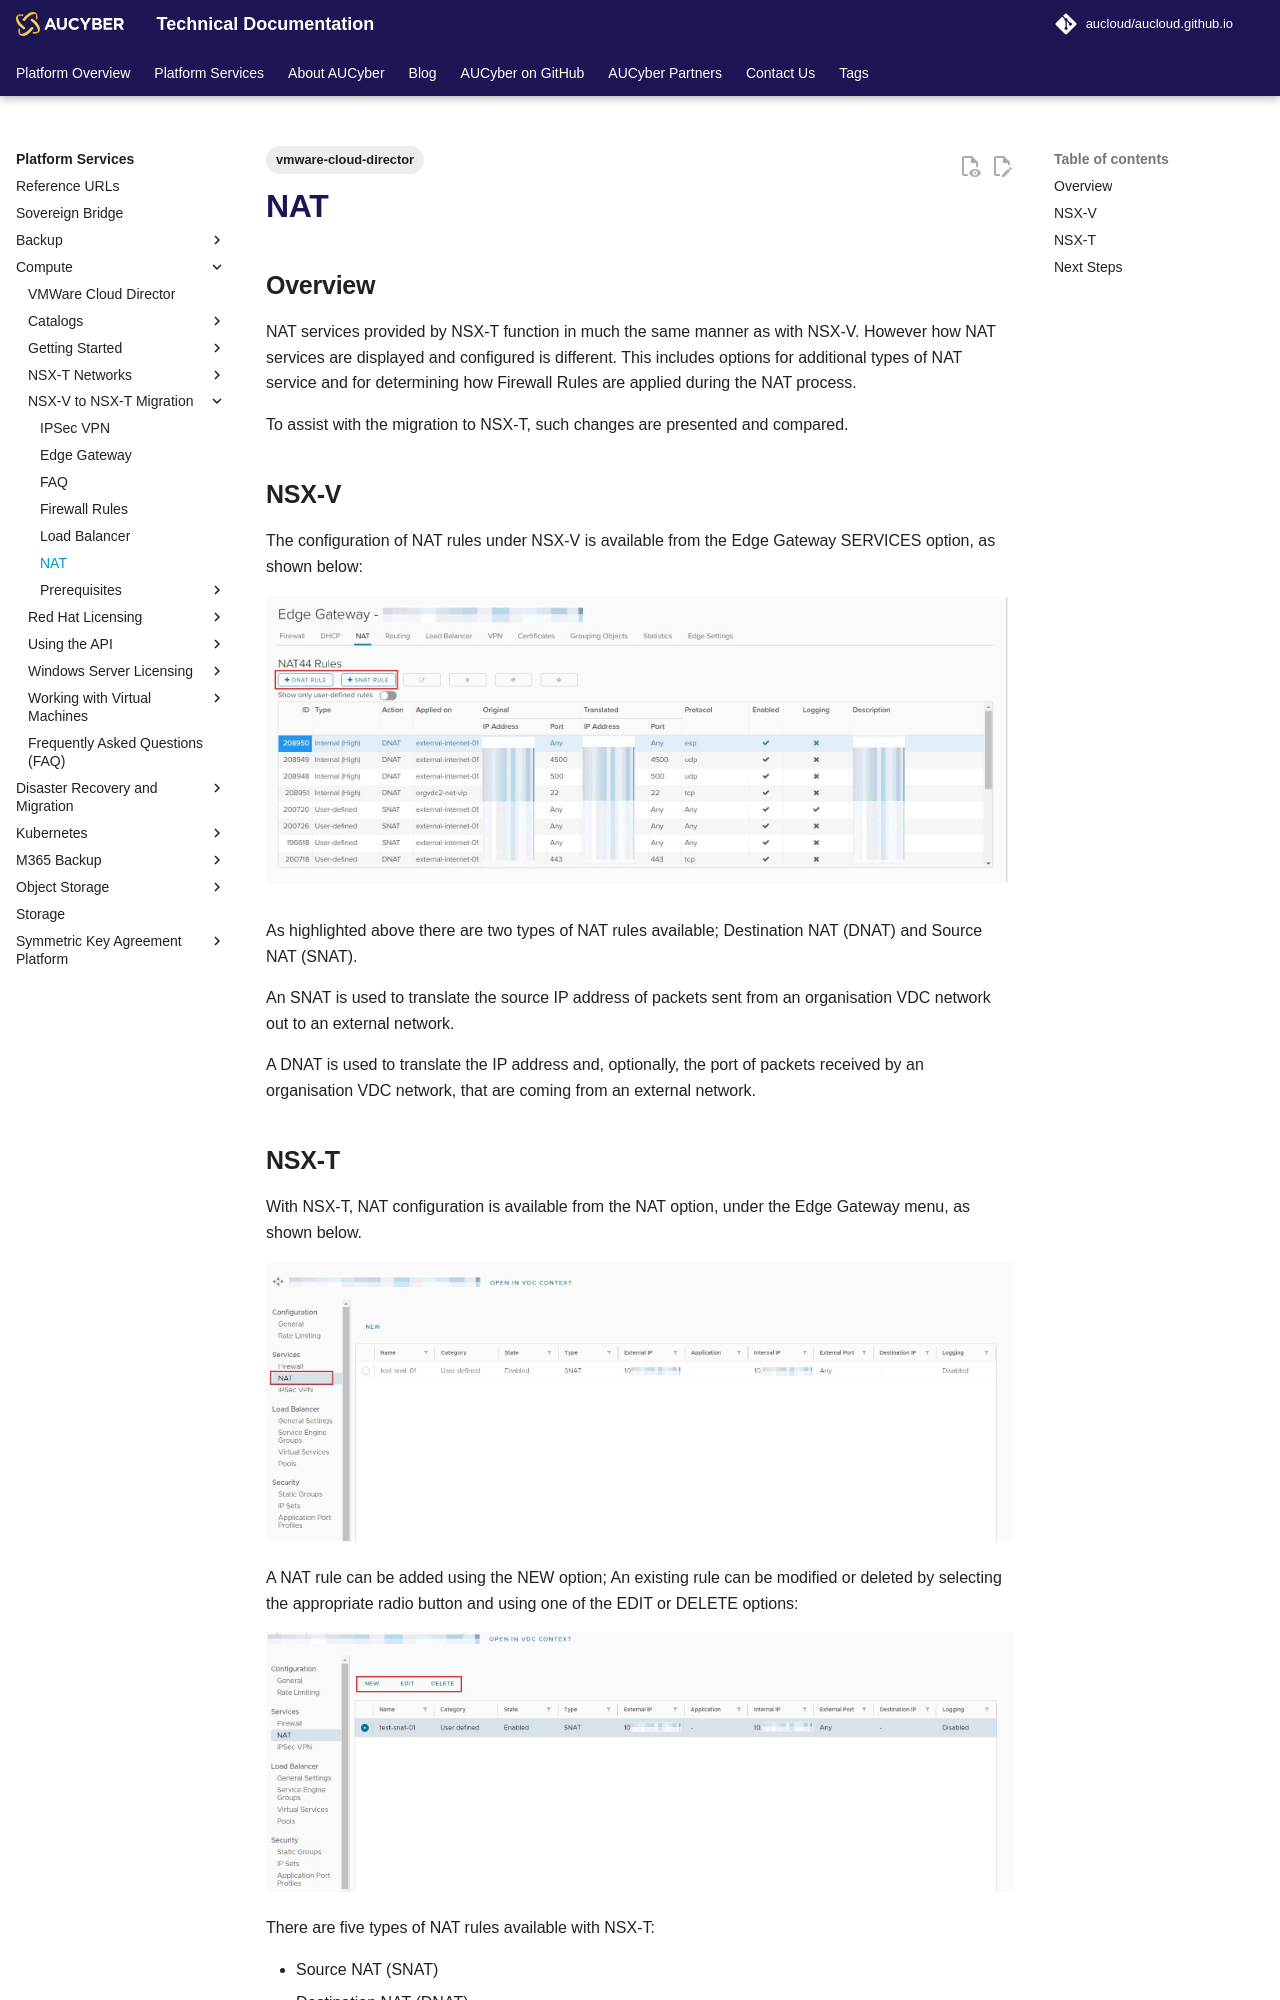

repository: aucloud/aucloud.github.io · page: latest/Platform_Services/Compute/NSX-V to NSX-T Migration/nat/index.html · generator: mkdocs

---
title: NAT 
description: NSX-V to NSX-T NAT Rules
tags:
    - vmware-cloud-director
---

## Overview

NAT services provided by NSX-T function in much the same manner as with NSX-V. However how NAT services are displayed and configured is different. This includes options for additional types of NAT service and for determining how Firewall Rules are applied during the NAT process.

To assist with the migration to NSX-T, such changes are presented and compared.

## NSX-V

The configuration of NAT rules under NSX-V is available from the Edge Gateway SERVICES option, as shown below:

![NSX-V NAT Rules](./assets/nsx_v_nat_rules.jpg)

As highlighted above there are two types of NAT rules available; Destination NAT (DNAT) and Source NAT (SNAT).

An SNAT is used to translate the source IP address of packets sent from an organisation VDC network out to an external network.

A DNAT is used to translate the IP address and, optionally, the port of packets received by an organisation VDC network, that are coming from an external network.
